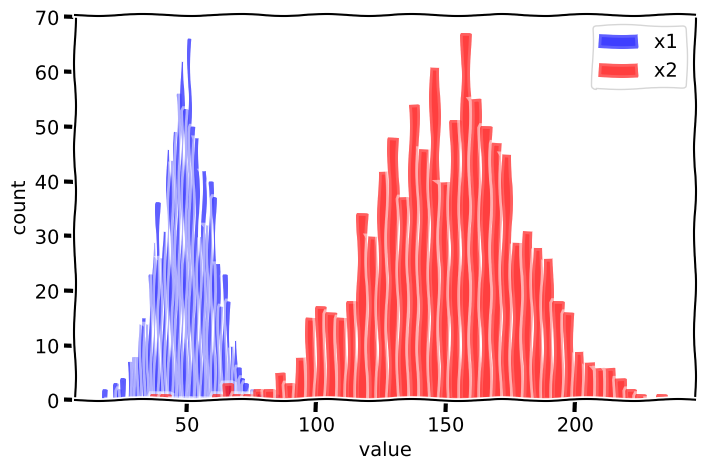
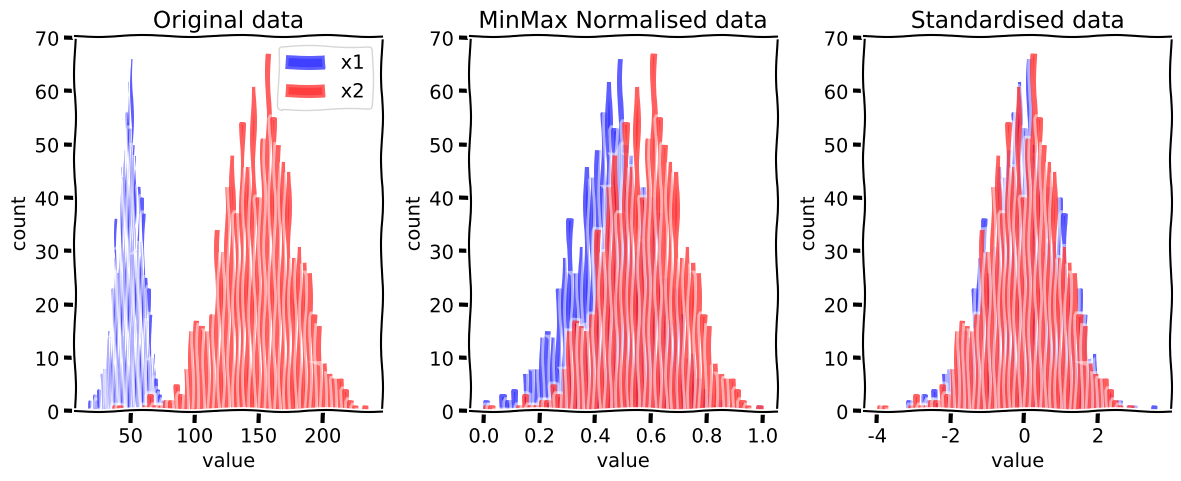

These figures' Python source, in order:
import matplotlib.pyplot as plt
import numpy as np

# Create two sets of data with different means and standard deviations
np.random.seed(123) # The random seed simply "fixes" the random number generation to make it reproducible
x1 = np.random.normal(50,10,size=1000)
x2 = np.random.normal(150,30,size=1000)

# Plot data
with plt.xkcd():
    # Set up single plot
    fig, ax = plt.subplots(figsize=(8,5))
    # Add histogram of x1
    ax.hist(x1, bins=50, alpha=0.5, color='b', label='x1')
    # Add histogram of x2
    ax.hist(x2, bins=50, alpha=0.5, color='r', label='x2')
    # Add labels
    ax.set_xlabel('value')
    ax.set_ylabel('count')
    # Add legend
    ax.legend()
    # Finalise and show plot
    plt.show()

x1_norm = (x1 - x1.min()) / (x1.max() - x1.min())
x2_norm = (x2 - x2.min()) / (x2.max() - x2.min())

x1_std = (x1 - x1.mean()) / x1.std()
x2_std = (x2 - x2.mean()) / x2.std()

with plt.xkcd():
    # Set up three subplots (12 x 5 inch plot)
    fig, axs = plt.subplots(1, 3, figsize=(12,5))
    
    # Plot original data in axs[0]
    axs[0].hist(x1, bins=50, alpha=0.5, color='b', label='x1')
    axs[0].hist(x2, bins=50, alpha=0.5, color='r', label='x2')
    axs[0].set_xlabel('value')
    axs[0].set_ylabel('count')
    axs[0].legend()
    axs[0].set_title('Original data')
    
    # Plot normalised data in axs[1]
    axs[1].hist(x1_norm, bins=50, alpha=0.5, color='b', label='x1 norm')
    axs[1].hist(x2_norm, bins=50, alpha=0.5, color='r', label='x2 norm')
    axs[1].set_xlabel('value')
    axs[1].set_ylabel('count')
    axs[1].set_title('MinMax Normalised data')
    
    # Plot standardised data in axs[2]
    axs[2].hist(x1_std, bins=50, alpha=0.5, color='b', label='x1 norm')
    axs[2].hist(x2_std, bins=50, alpha=0.5, color='r', label='x2 norm')
    axs[2].set_xlabel('value')
    axs[2].set_ylabel('count')
    axs[2].set_title('Standardised data')
    
    # Adjust padding between subplots and show figure
    fig.tight_layout(pad=1.0)
    plt.show()

